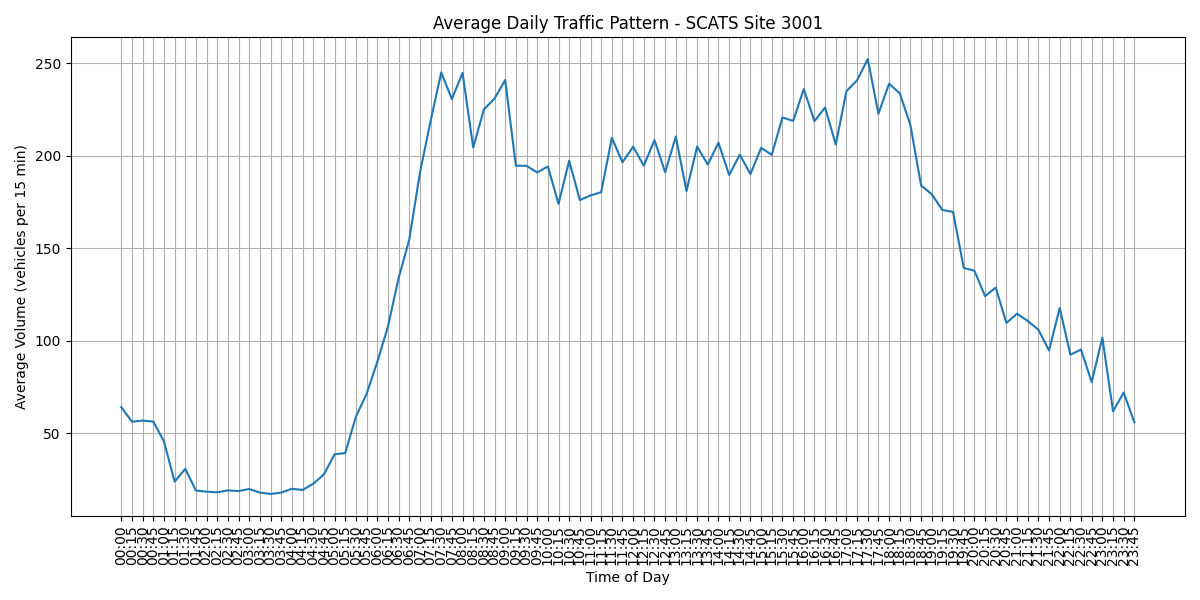

Data behind this chart, as committed beside it:
Interval, Average Volume, Time
V00, 64.21, 00:00
V01, 56.35, 00:15
V02, 56.95, 00:30
V03, 56.39, 00:45
V04, 45.71, 01:00
V05, 23.95, 01:15
V06, 30.86, 01:30
V07, 19.11, 01:45
V08, 18.53, 02:00
V09, 18.17, 02:15
V10, 19.21, 02:30
V11, 18.84, 02:45
V12, 19.98, 03:00
V13, 18.0, 03:15
V14, 17.27, 03:30
V15, 18.04, 03:45
V16, 20.07, 04:00
V17, 19.44, 04:15
V18, 22.78, 04:30
V19, 27.85, 04:45
V20, 38.72, 05:00
V21, 39.42, 05:15
V22, 59.05, 05:30
V23, 71.35, 05:45
V24, 88.56, 06:00
V25, 107.6, 06:15
V26, 133.9, 06:30
V27, 154.7, 06:45
V28, 190.8, 07:00
V29, 218.7, 07:15
V30, 245.1, 07:30
V31, 230.7, 07:45
V32, 244.9, 08:00
V33, 204.6, 08:15
V34, 225.1, 08:30
V35, 231, 08:45
V36, 241.1, 09:00
V37, 194.7, 09:15
V38, 194.7, 09:30
V39, 191.1, 09:45
V40, 194.3, 10:00
V41, 174.1, 10:15
V42, 197.4, 10:30
V43, 176.1, 10:45
V44, 178.7, 11:00
V45, 180.4, 11:15
V46, 209.8, 11:30
V47, 196.6, 11:45
V48, 205, 12:00
V49, 194.7, 12:15
V50, 208.6, 12:30
V51, 191.2, 12:45
V52, 210.5, 13:00
V53, 181, 13:15
V54, 205.1, 13:30
V55, 195.3, 13:45
V56, 207.2, 14:00
V57, 189.7, 14:15
V58, 200.7, 14:30
V59, 190.2, 14:45
... 36 more rows
